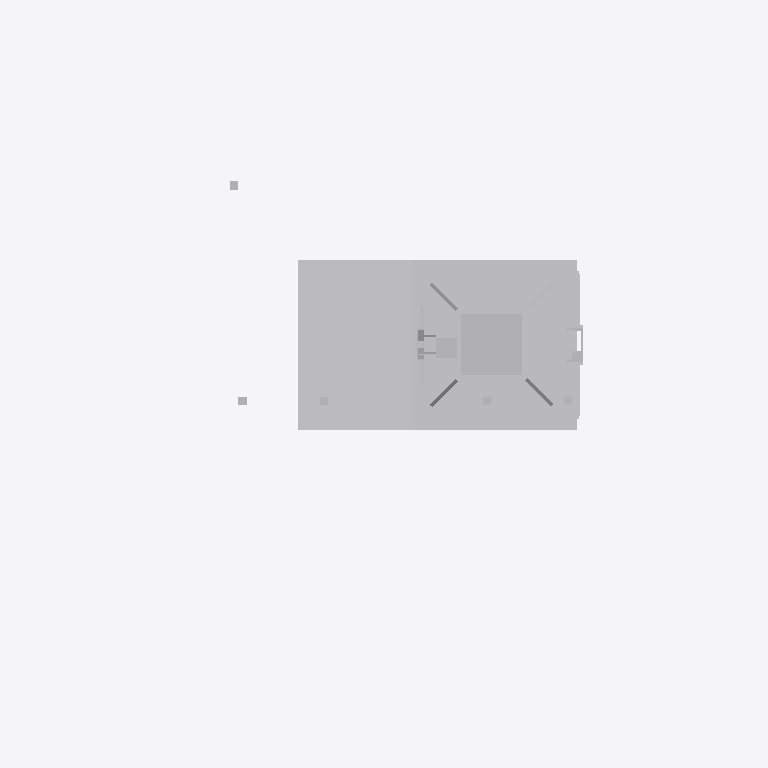
Plan cut of the same IFC building model at storey 'Ebene 1' (level 0.00 m, cut at 1.40 m), seen from above with north up, elements coloured by IFC class: 1 other element (light grey). Cut surfaces are drawn darker.
Extent 2.1 m × 1.3 m × 7.2 m (x, y, z). Storeys (1): Ebene 1 at 0.00 m. Elements (1): 1 IfcBuildingElementProxy.

HEADER;
FILE_DESCRIPTION(('ViewDefinition [ReferenceView_V1.1]'),'2;1');
FILE_NAME('','2022-12-02T13:45:54',(''),(''),'The EXPRESS Data Manager Version 5.02.0100.07 : ','20211019_1515(x64) - Exporter 20.2.60.15 - Defau','');
FILE_SCHEMA(('IFC4'));
ENDSEC;
DATA;
#107=IFCPROJECT('0puG391Q5AgxbxSdMRvfgy',#42,'',$,$,'','',(#98),#93);
#24107=IFCSITE('0puG391Q5AgxbxSdMRvfg_',#42,'Default',$,$,#24104,$,$,.ELEMENT.,(42,24,53,508911),(-71,-15,-29,-58837),0.0,$,$);
#122=IFCBUILDING('0puG391Q5AgxbxSdMRvfgz',#42,'',$,$,#33,$,'',.ELEMENT.,$,$,$);
#135=IFCBUILDINGSTOREY('0puG391Q5AgxbxSdLa6MF3',#42,'Ebene 1',$,'Ebene:Ebene 1',#133,$,'Ebene 1',.ELEMENT.,0.0);
#23984=IFCBUILDINGELEMENTPROXY('3clWquYbbEFvBKrsm8e_oR',#42,'S 8000.5.7-2-6_M3500-A400-2Zu-HS-Zo-L_LOD400-500:S 8000.5.7-2-6_M3500-A400-2Zu-HS-Zo-L_LOD400-500:3349',$,'S 8000.5.7-2-6_M3500-A400-2Zu-HS-Zo-L_LOD400-500:S 8000.5.7-2-6_M3500-A400-2Zu-HS-Zo-L_LOD400-500',#23982,#23976,'3349',$);
ENDSEC;
